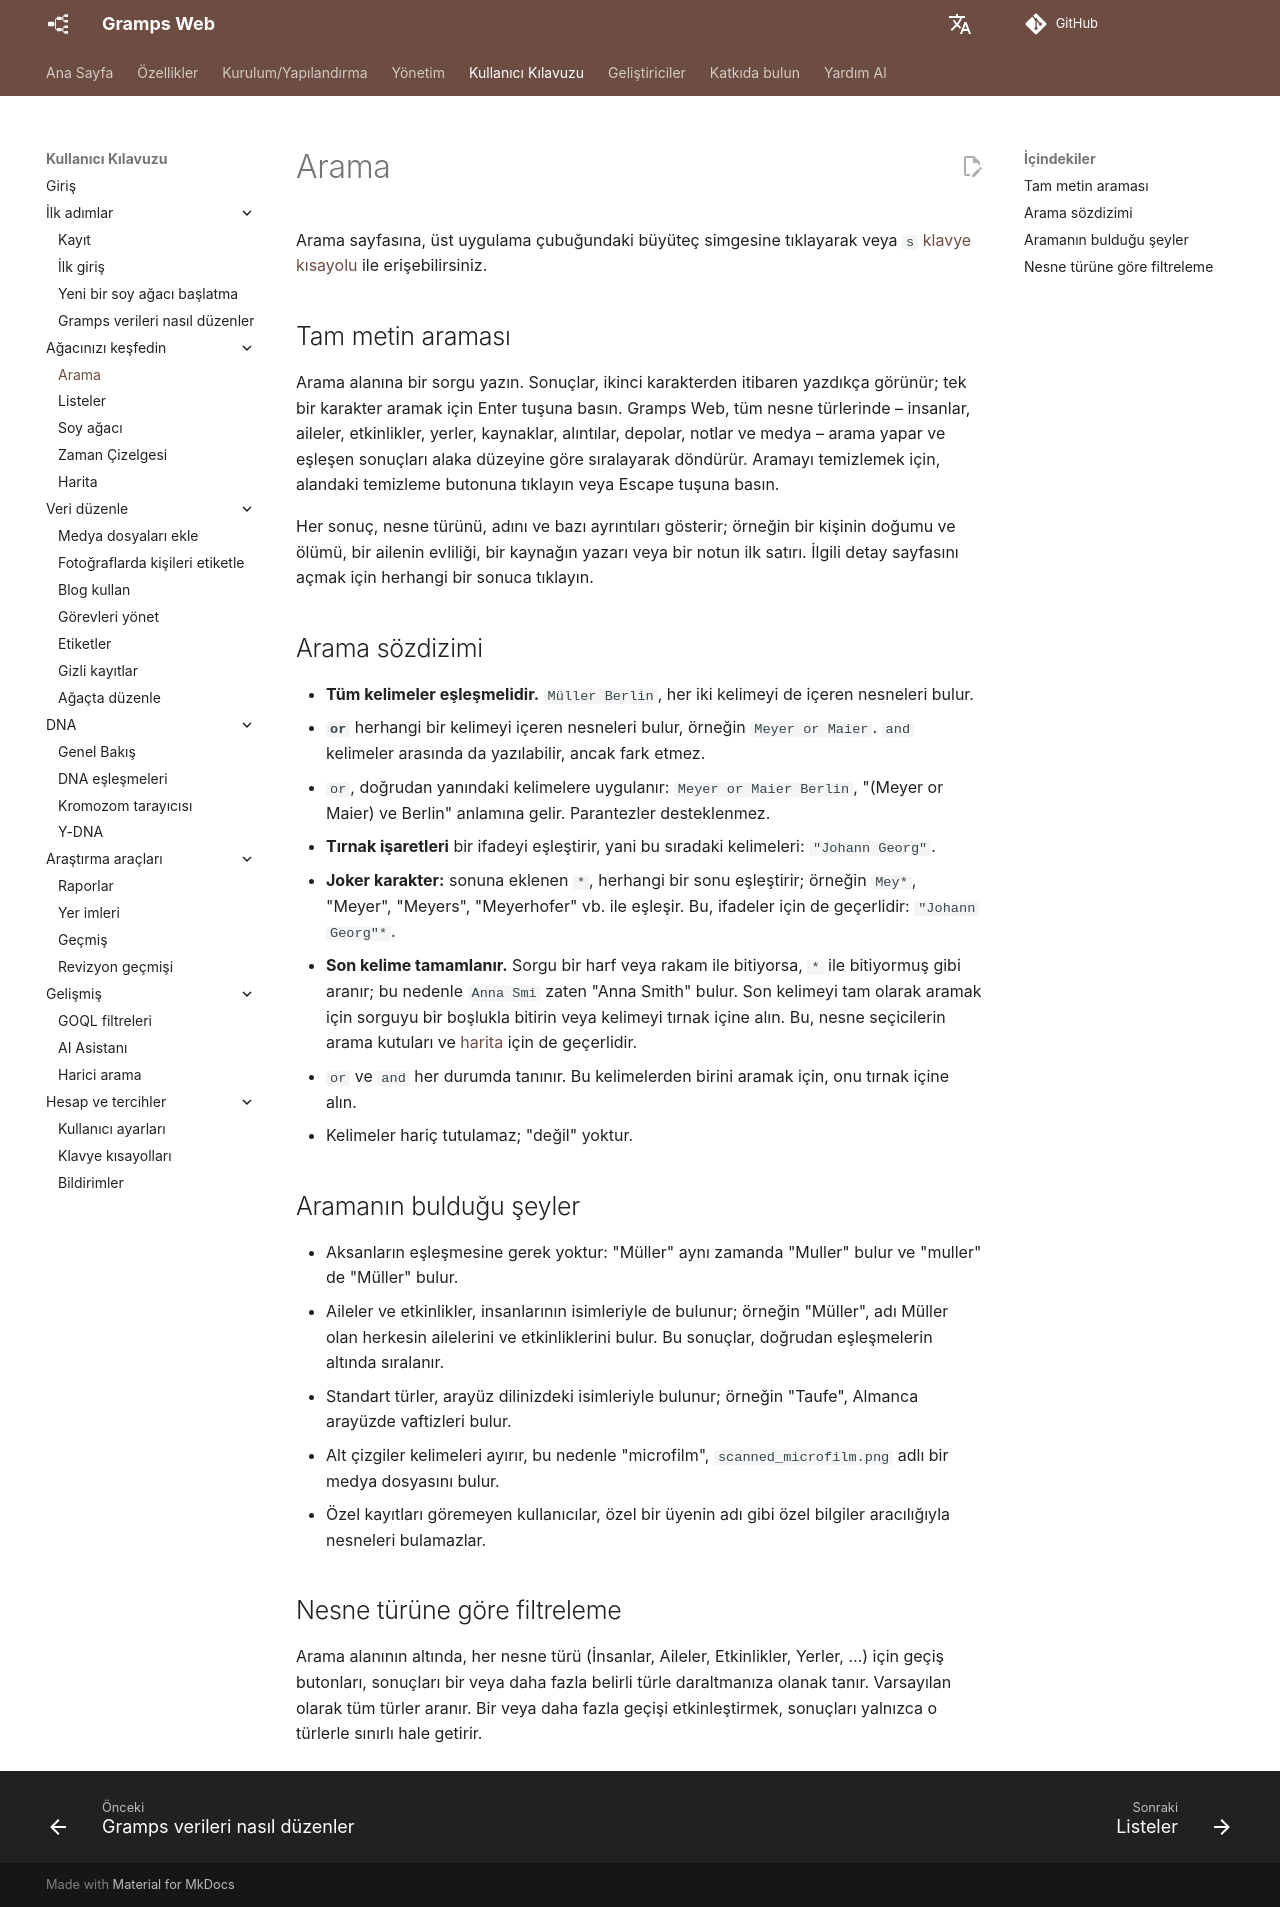

repository: gramps-project/gramps-web-docs · page: tr/user-guide/search/index.html · generator: mkdocs

# Arama

Arama sayfasına, üst uygulama çubuğundaki büyüteç simgesine tıklayarak veya `s` [klavye kısayolu](shortcuts.md) ile erişebilirsiniz.

## Tam metin araması

Arama alanına bir sorgu yazın. Sonuçlar, ikinci karakterden itibaren yazdıkça görünür; tek bir karakter aramak için Enter tuşuna basın. Gramps Web, tüm nesne türlerinde – insanlar, aileler, etkinlikler, yerler, kaynaklar, alıntılar, depolar, notlar ve medya – arama yapar ve eşleşen sonuçları alaka düzeyine göre sıralayarak döndürür. Aramayı temizlemek için, alandaki temizleme butonuna tıklayın veya Escape tuşuna basın.

Her sonuç, nesne türünü, adını ve bazı ayrıntıları gösterir; örneğin bir kişinin doğumu ve ölümü, bir ailenin evliliği, bir kaynağın yazarı veya bir notun ilk satırı. İlgili detay sayfasını açmak için herhangi bir sonuca tıklayın.

## Arama sözdizimi

- **Tüm kelimeler eşleşmelidir.** `Müller Berlin`, her iki kelimeyi de içeren nesneleri bulur.
- **`or`** herhangi bir kelimeyi içeren nesneleri bulur, örneğin `Meyer or Maier`. `and` kelimeler arasında da yazılabilir, ancak fark etmez.
- `or`, doğrudan yanındaki kelimelere uygulanır: `Meyer or Maier Berlin`, "(Meyer or Maier) ve Berlin" anlamına gelir. Parantezler desteklenmez.
- **Tırnak işaretleri** bir ifadeyi eşleştirir, yani bu sıradaki kelimeleri: `"Johann Georg"`.
- **Joker karakter:** sonuna eklenen `*`, herhangi bir sonu eşleştirir; örneğin `Mey*`, "Meyer", "Meyers", "Meyerhofer" vb. ile eşleşir. Bu, ifadeler için de geçerlidir: `"Johann Georg"*`.
- **Son kelime tamamlanır.** Sorgu bir harf veya rakam ile bitiyorsa, `*` ile bitiyormuş gibi aranır; bu nedenle `Anna Smi` zaten "Anna Smith" bulur. Son kelimeyi tam olarak aramak için sorguyu bir boşlukla bitirin veya kelimeyi tırnak içine alın. Bu, nesne seçicilerin arama kutuları ve [harita](map.md#search) için de geçerlidir.
- `or` ve `and` her durumda tanınır. Bu kelimelerden birini aramak için, onu tırnak içine alın.
- Kelimeler hariç tutulamaz; "değil" yoktur.

## Aramanın bulduğu şeyler

- Aksanların eşleşmesine gerek yoktur: "Müller" aynı zamanda "Muller" bulur ve "muller" de "Müller" bulur.
- Aileler ve etkinlikler, insanlarının isimleriyle de bulunur; örneğin "Müller", adı Müller olan herkesin ailelerini ve etkinliklerini bulur. Bu sonuçlar, doğrudan eşleşmelerin altında sıralanır.
- Standart türler, arayüz dilinizdeki isimleriyle bulunur; örneğin "Taufe", Almanca arayüzde vaftizleri bulur.
- Alt çizgiler kelimeleri ayırır, bu nedenle "microfilm", `scanned_microfilm.png` adlı bir medya dosyasını bulur.
- Özel kayıtları göremeyen kullanıcılar, özel bir üyenin adı gibi özel bilgiler aracılığıyla nesneleri bulamazlar.

## Nesne türüne göre filtreleme

Arama alanının altında, her nesne türü (İnsanlar, Aileler, Etkinlikler, Yerler, …) için geçiş butonları, sonuçları bir veya daha fazla belirli türle daraltmanıza olanak tanır. Varsayılan olarak tüm türler aranır. Bir veya daha fazla geçişi etkinleştirmek, sonuçları yalnızca o türlerle sınırlı hale getirir.
